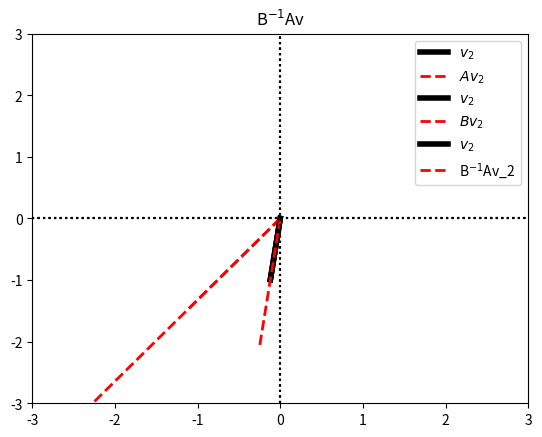

Generate this figure with matplotlib:
import numpy as np
import matplotlib.pyplot as plt

import scipy.linalg # kindof annoying, but numpy doesn't do GED

# define matrices
A = np.array([ [3,2], [1,3]])
B = np.array([ [1,1], [4,1]])

# GED
eigvals,eigvecs = scipy.linalg.eig(A,B)


# matrix-vector multiplication
Av = A@eigvecs[:,1]
Bv = B@eigvecs[:,1]
BinvAv = np.linalg.inv(B)@A@eigvecs[:,1]


plt.plot([0,eigvecs[0,1]],[0,eigvecs[1,1]],'k',linewidth=4,label='$v_2$')
plt.plot([0,Av[0]],[0,Av[1]],'r--',linewidth=2,label='$Av_2$')
plt.xlim([-3,3]), plt.ylim([-3,3])
plt.plot([-3,3],[0,0],'k:')
plt.plot([0,0],[-3,3],'k:')
plt.legend()
plt.title('Av')
plt.show()

plt.plot([0,eigvecs[0,1]],[0,eigvecs[1,1]],'k',linewidth=4,label='$v_2$')
plt.plot([0,Bv[0]],[0,Bv[1]],'r--',linewidth=2,label='$Bv_2$')
plt.xlim([-3,3]), plt.ylim([-3,3])
plt.plot([-3,3],[0,0],'k:')
plt.plot([0,0],[-3,3],'k:')
plt.legend()
plt.title('Bv')
plt.show()


plt.plot([0,eigvecs[0,1]],[0,eigvecs[1,1]],'k',linewidth=4,label='$v_2$')
plt.plot([0,BinvAv[0]],[0,BinvAv[1]],'r--',linewidth=2,label='B$^{-1}$Av_2')
plt.xlim([-3,3]), plt.ylim([-3,3])
plt.plot([-3,3],[0,0],'k:')
plt.plot([0,0],[-3,3],'k:')
plt.legend()
plt.title('B$^{-1}$Av')
plt.show()

